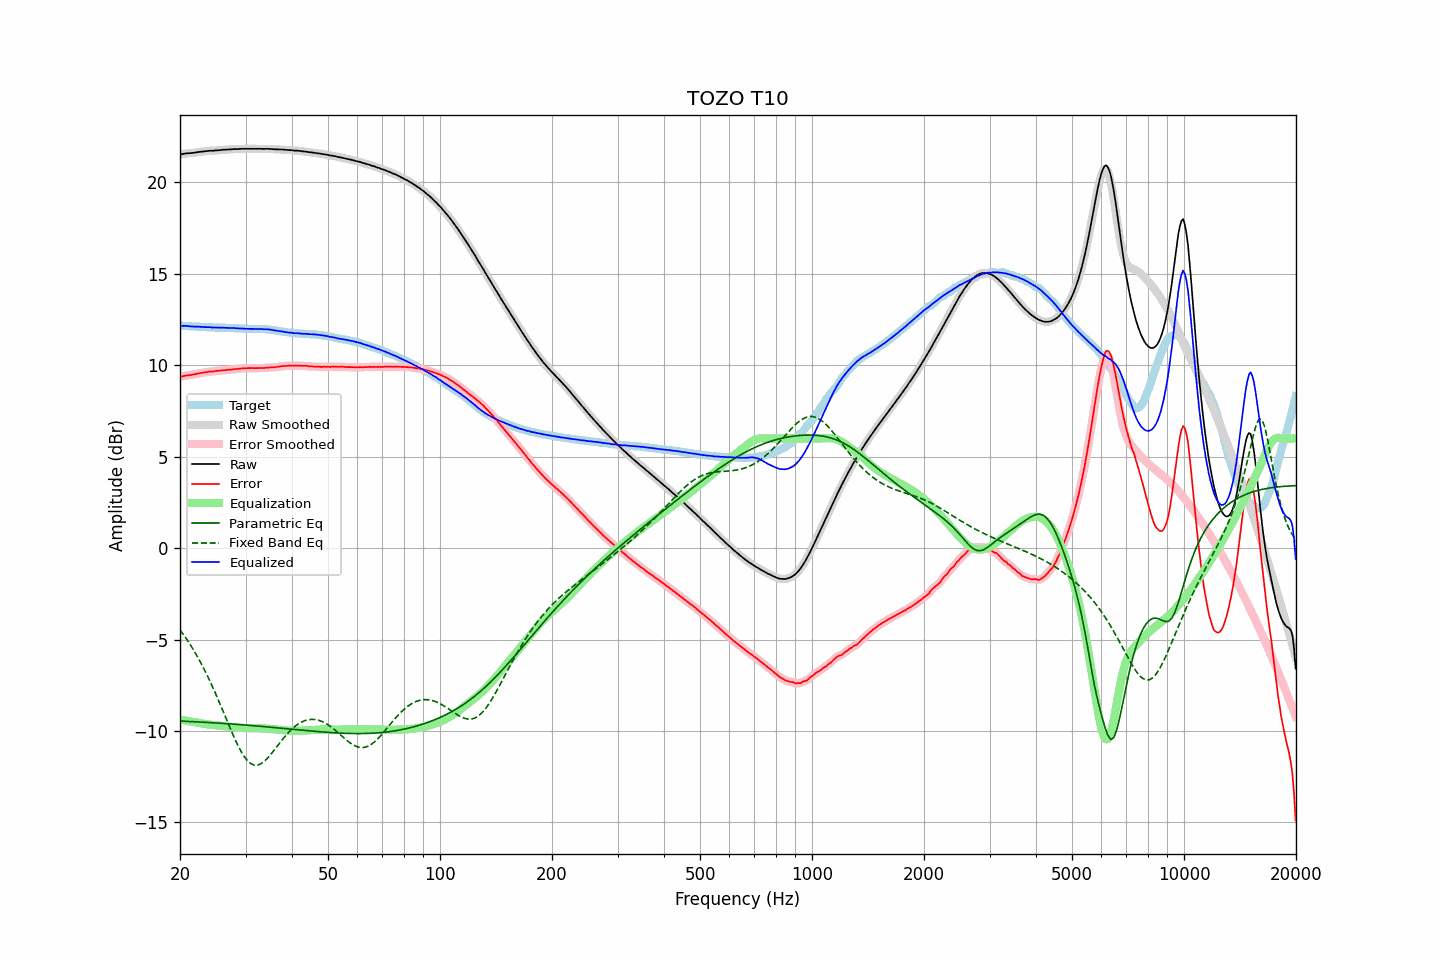

The file beside this chart, header and first rows:
frequency, raw, error, smoothed, error_smoothed, equalization, parametric_eq, fixed_band_eq, equalized_raw, equalized_smoothed, target
20.00, 21.54, 9.37, 21.54, 9.37, -9.37, -9.45, -4.46, 12.17, 12.16, 12.17
20.20, 21.55, 9.38, 21.55, 9.39, -9.39, -9.46, -4.58, 12.16, 12.16, 12.17
20.40, 21.56, 9.40, 21.57, 9.41, -9.41, -9.46, -4.70, 12.16, 12.16, 12.16
20.61, 21.58, 9.42, 21.58, 9.42, -9.42, -9.47, -4.83, 12.16, 12.16, 12.16
20.81, 21.59, 9.45, 21.59, 9.44, -9.44, -9.47, -4.96, 12.16, 12.15, 12.15
21.02, 21.60, 9.46, 21.60, 9.46, -9.45, -9.47, -5.09, 12.15, 12.15, 12.15
21.23, 21.60, 9.47, 21.61, 9.47, -9.47, -9.48, -5.22, 12.13, 12.14, 12.14
21.44, 21.61, 9.48, 21.61, 9.48, -9.48, -9.48, -5.36, 12.13, 12.13, 12.13
21.66, 21.62, 9.50, 21.62, 9.49, -9.50, -9.49, -5.50, 12.12, 12.12, 12.12
21.87, 21.63, 9.51, 21.63, 9.51, -9.51, -9.49, -5.65, 12.12, 12.12, 12.12
22.09, 21.64, 9.53, 21.65, 9.53, -9.53, -9.50, -5.80, 12.11, 12.12, 12.11
22.31, 21.66, 9.55, 21.66, 9.55, -9.55, -9.50, -5.96, 12.12, 12.11, 12.11
22.54, 21.67, 9.56, 21.67, 9.56, -9.56, -9.51, -6.12, 12.11, 12.11, 12.11
22.76, 21.68, 9.58, 21.68, 9.58, -9.58, -9.51, -6.28, 12.10, 12.10, 12.10
22.99, 21.69, 9.59, 21.69, 9.59, -9.60, -9.51, -6.45, 12.10, 12.10, 12.10
23.22, 21.70, 9.61, 21.70, 9.61, -9.61, -9.52, -6.62, 12.09, 12.09, 12.09
23.45, 21.71, 9.62, 21.71, 9.62, -9.62, -9.52, -6.79, 12.09, 12.09, 12.09
23.69, 21.72, 9.63, 21.72, 9.64, -9.64, -9.53, -6.97, 12.09, 12.09, 12.09
23.92, 21.73, 9.65, 21.73, 9.65, -9.65, -9.53, -7.16, 12.09, 12.08, 12.08
24.16, 21.74, 9.67, 21.74, 9.66, -9.66, -9.54, -7.34, 12.08, 12.08, 12.08
24.40, 21.73, 9.66, 21.74, 9.66, -9.67, -9.55, -7.53, 12.07, 12.07, 12.08
24.65, 21.74, 9.67, 21.74, 9.67, -9.68, -9.55, -7.73, 12.07, 12.07, 12.07
24.89, 21.75, 9.69, 21.75, 9.68, -9.69, -9.56, -7.93, 12.07, 12.06, 12.06
25.14, 21.76, 9.70, 21.76, 9.70, -9.69, -9.56, -8.13, 12.07, 12.07, 12.06
25.39, 21.76, 9.70, 21.77, 9.70, -9.70, -9.57, -8.33, 12.06, 12.06, 12.06
25.65, 21.77, 9.71, 21.77, 9.71, -9.71, -9.57, -8.54, 12.06, 12.06, 12.06
25.91, 21.78, 9.72, 21.78, 9.72, -9.72, -9.58, -8.75, 12.06, 12.06, 12.06
26.16, 21.79, 9.73, 21.79, 9.73, -9.73, -9.58, -8.96, 12.06, 12.06, 12.06
26.43, 21.79, 9.73, 21.79, 9.74, -9.74, -9.59, -9.17, 12.05, 12.05, 12.06
26.69, 21.80, 9.76, 21.80, 9.75, -9.75, -9.60, -9.38, 12.05, 12.05, 12.05
26.96, 21.80, 9.76, 21.80, 9.76, -9.76, -9.60, -9.59, 12.04, 12.05, 12.05
27.23, 21.81, 9.77, 21.81, 9.77, -9.77, -9.61, -9.80, 12.05, 12.04, 12.04
27.50, 21.81, 9.77, 21.82, 9.77, -9.77, -9.61, -10.01, 12.04, 12.04, 12.04
27.77, 21.82, 9.78, 21.82, 9.78, -9.78, -9.62, -10.21, 12.04, 12.04, 12.04
28.05, 21.83, 9.80, 21.83, 9.79, -9.79, -9.63, -10.41, 12.04, 12.03, 12.03
28.33, 21.82, 9.79, 21.83, 9.80, -9.80, -9.63, -10.60, 12.02, 12.03, 12.03
28.62, 21.83, 9.81, 21.83, 9.81, -9.81, -9.64, -10.78, 12.02, 12.02, 12.03
28.90, 21.83, 9.82, 21.83, 9.81, -9.82, -9.65, -10.95, 12.01, 12.02, 12.02
29.19, 21.84, 9.83, 21.84, 9.83, -9.83, -9.65, -11.12, 12.02, 12.01, 12.01
29.48, 21.84, 9.83, 21.84, 9.83, -9.83, -9.66, -11.26, 12.01, 12.01, 12.01
29.78, 21.84, 9.84, 21.84, 9.84, -9.84, -9.67, -11.40, 12.00, 12.01, 12.00
30.08, 21.84, 9.84, 21.84, 9.84, -9.84, -9.67, -11.52, 12.00, 12.00, 12.00
30.38, 21.84, 9.85, 21.84, 9.85, -9.85, -9.68, -11.63, 12.00, 12.00, 12.00
30.68, 21.84, 9.85, 21.84, 9.85, -9.85, -9.69, -11.71, 11.99, 11.99, 11.99
30.99, 21.84, 9.85, 21.84, 9.85, -9.85, -9.70, -11.78, 11.99, 11.99, 11.99
31.30, 21.84, 9.85, 21.84, 9.85, -9.85, -9.70, -11.82, 11.99, 11.99, 11.99
31.61, 21.84, 9.84, 21.84, 9.85, -9.85, -9.71, -11.86, 11.99, 11.99, 12.00
31.93, 21.84, 9.85, 21.84, 9.85, -9.85, -9.72, -11.87, 11.99, 11.99, 12.00
32.24, 21.84, 9.85, 21.84, 9.85, -9.85, -9.73, -11.87, 11.99, 11.99, 11.99
32.57, 21.84, 9.85, 21.84, 9.85, -9.85, -9.73, -11.84, 11.99, 11.99, 11.99
32.89, 21.84, 9.85, 21.84, 9.85, -9.85, -9.74, -11.81, 11.99, 11.99, 11.99
33.22, 21.84, 9.86, 21.84, 9.85, -9.86, -9.75, -11.75, 11.99, 11.98, 11.99
33.55, 21.83, 9.85, 21.84, 9.86, -9.86, -9.76, -11.69, 11.97, 11.98, 11.98
33.89, 21.84, 9.86, 21.84, 9.86, -9.87, -9.76, -11.61, 11.98, 11.98, 11.98
34.23, 21.84, 9.88, 21.84, 9.87, -9.87, -9.77, -11.53, 11.97, 11.97, 11.97
34.57, 21.84, 9.88, 21.84, 9.88, -9.88, -9.78, -11.43, 11.97, 11.97, 11.96
34.92, 21.83, 9.88, 21.84, 9.89, -9.88, -9.79, -11.33, 11.95, 11.95, 11.95
35.27, 21.83, 9.90, 21.83, 9.89, -9.89, -9.80, -11.22, 11.94, 11.94, 11.94
35.62, 21.82, 9.90, 21.82, 9.89, -9.90, -9.80, -11.11, 11.92, 11.92, 11.92
35.97, 21.81, 9.89, 21.82, 9.90, -9.91, -9.81, -11.00, 11.91, 11.91, 11.92
... 635 more rows
